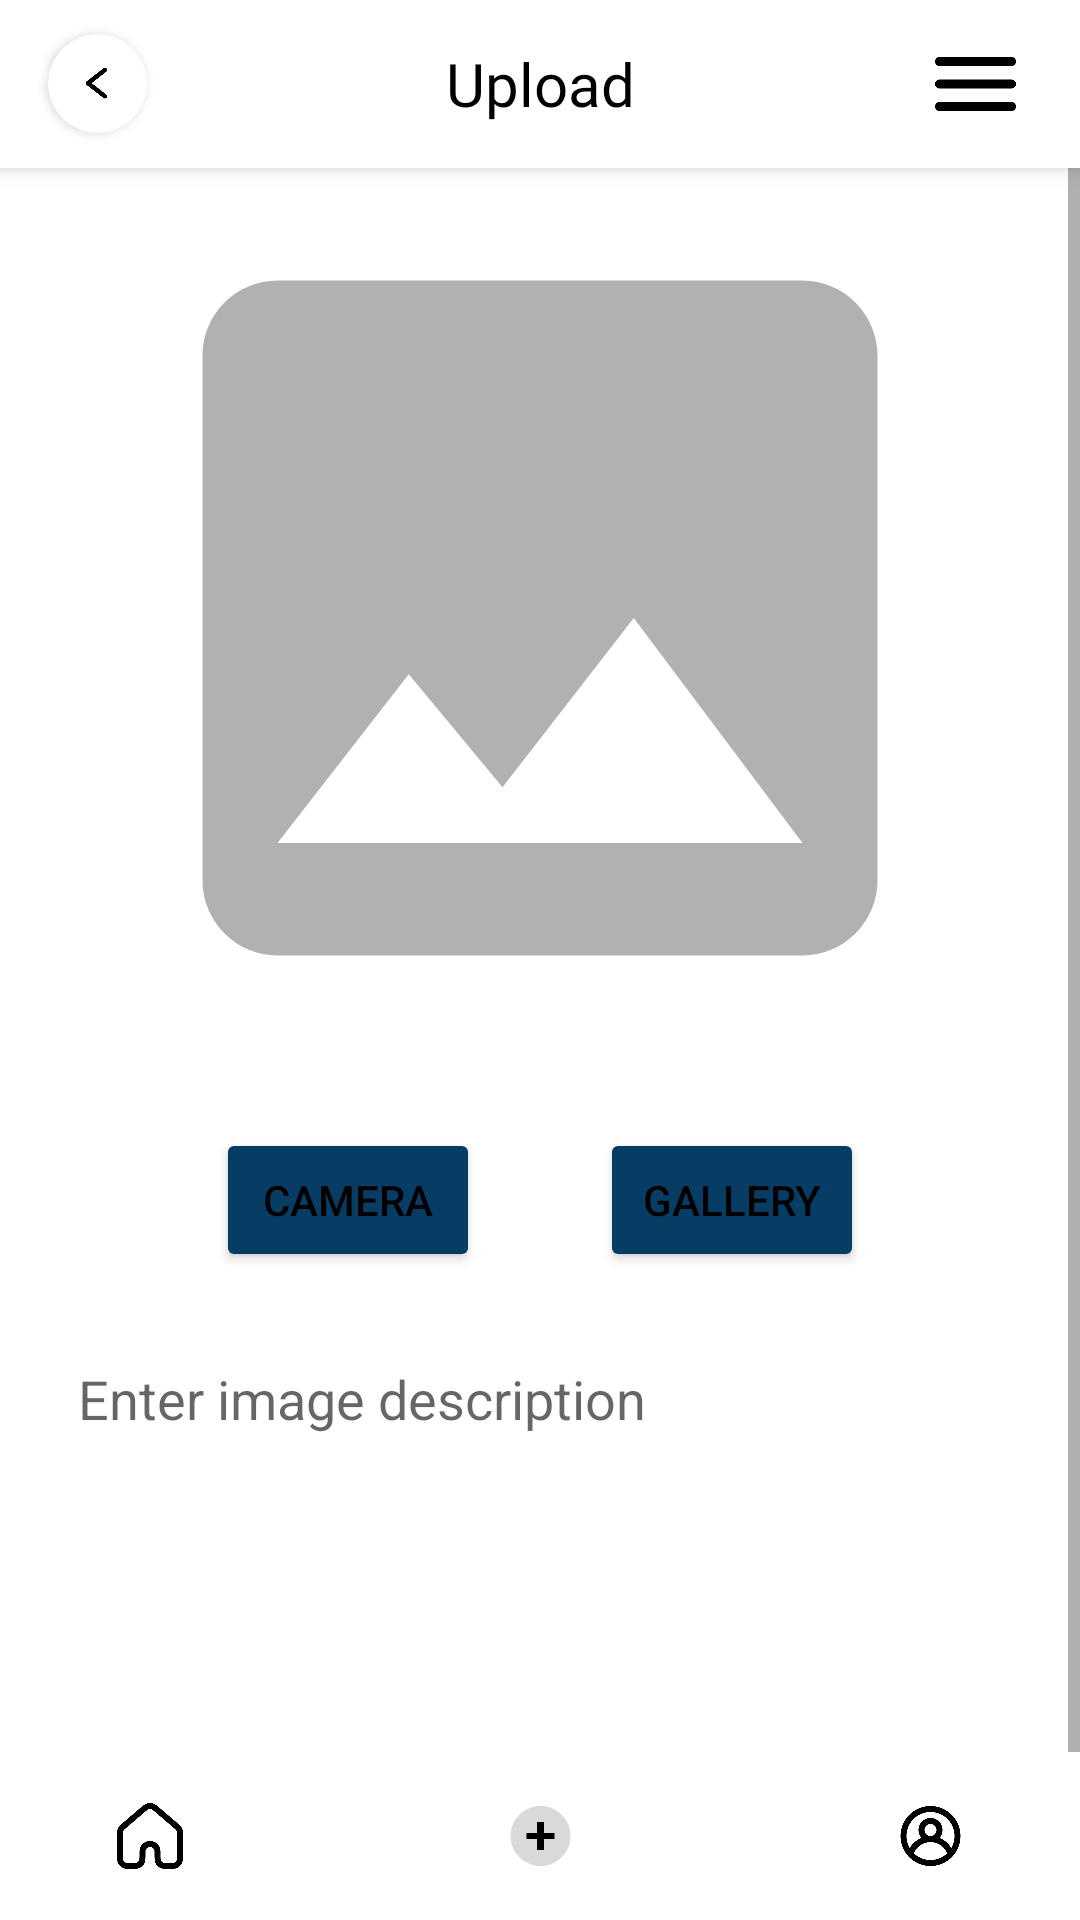

The Android layout XML behind this screen, and the referenced resources:
<!-- AndroidManifest.xml: application theme Theme.StoryApp -->
<!-- res/layout/activity_upload.xml -->
<?xml version="1.0" encoding="utf-8"?>
<androidx.constraintlayout.widget.ConstraintLayout xmlns:android="http://schemas.android.com/apk/res/android"
    xmlns:app="http://schemas.android.com/apk/res-auto"
    xmlns:tools="http://schemas.android.com/tools"
    android:layout_width="match_parent"
    android:layout_height="match_parent"
    tools:context=".view.upload.UploadActivity">

    <androidx.appcompat.widget.Toolbar
        android:id="@+id/toolbar"
        android:layout_width="match_parent"
        android:layout_height="?attr/actionBarSize"
        android:background="?attr/colorPrimary"
        android:elevation="4dp"
        app:layout_constraintEnd_toEndOf="parent"
        app:layout_constraintStart_toStartOf="parent"
        app:layout_constraintTop_toTopOf="parent">

        <androidx.cardview.widget.CardView
            android:layout_width="33sp"
            android:layout_height="33sp"
            android:layout_marginLeft="0sp"
            app:cardCornerRadius="200dp">

            <ImageButton
                android:id="@+id/ib_back"
                android:layout_width="30sp"
                android:layout_height="30sp"
                android:layout_gravity="center"
                android:background="@null"
                android:backgroundTint="@color/white"
                android:src="@drawable/ic_back" />
        </androidx.cardview.widget.CardView>

        <TextView
            android:id="@+id/toolbar_title"
            android:layout_width="wrap_content"
            android:layout_height="match_parent"
            android:layout_gravity="center"
            android:fontFamily="@font/poppins_semibold"
            android:gravity="center"
            android:text="Upload"
            android:textColor="@color/black"
            android:textSize="20sp" />
        <ImageButton
            android:id="@+id/ib_menu"
            android:layout_width="30sp"
            android:layout_height="match_parent"
            android:layout_gravity = "right"
            android:src="@drawable/ic_burger"
            android:backgroundTint="@color/white"
            android:background="@null"
            android:layout_marginRight="20sp"/>



    </androidx.appcompat.widget.Toolbar>


    <ScrollView
        android:layout_width="match_parent"
        android:layout_height="match_parent">

        <LinearLayout
            android:layout_width="match_parent"
            android:layout_height="wrap_content"
            android:orientation="vertical">

            <ImageView
                android:id="@+id/iv_preview"
                android:layout_width="match_parent"
                android:layout_height="300sp"
                android:layout_marginTop="?actionBarSize"
                android:src="@drawable/image"
                app:layout_constraintEnd_toEndOf="parent"
                app:layout_constraintStart_toStartOf="parent"
                app:layout_constraintTop_toTopOf="parent" />

            <LinearLayout
                android:id="@+id/linearLayout"
                android:layout_width="match_parent"
                android:layout_height="wrap_content"
                android:gravity="center"
                android:orientation="horizontal"
                app:layout_constraintEnd_toEndOf="parent"
                app:layout_constraintStart_toStartOf="parent"
                app:layout_constraintTop_toBottomOf="@+id/iv_preview">

                <Button
                    android:id="@+id/btn_camera"
                    android:layout_width="wrap_content"
                    android:layout_height="wrap_content"
                    android:layout_margin="20sp"
                    android:backgroundTint="@color/green"
                    android:text="Camera" />

                <Button
                    android:id="@+id/btn_gallery"
                    android:layout_width="wrap_content"
                    android:layout_height="wrap_content"
                    android:layout_margin="20sp"
                    android:backgroundTint="@color/green"
                    android:text="Gallery" />
            </LinearLayout>

            <EditText
                android:id="@+id/et_desc"
                android:layout_width="match_parent"
                android:layout_height="180sp"
                android:layout_marginStart="16dp"
                android:layout_marginEnd="16dp"
                android:background="@drawable/edit_text_background"
                android:gravity="top"
                android:hint="Enter image description"
                android:padding="10sp"
                app:layout_constraintEnd_toEndOf="parent"
                app:layout_constraintStart_toStartOf="parent" />

            <Button
                android:id="@+id/btn_upload"
                android:layout_width="match_parent"
                android:layout_height="wrap_content"
                android:layout_marginHorizontal="16sp"
                android:backgroundTint="@color/green"
                android:text="Upload"
                app:layout_constraintEnd_toEndOf="@+id/et_desc"
                app:layout_constraintStart_toStartOf="@+id/et_desc" />

        </LinearLayout>

    </ScrollView>

    <LinearLayout
        android:id="@+id/linearLayout2"
        android:layout_width="match_parent"
        android:layout_height="56sp"
        android:background="@color/white"
        android:gravity="center"
        android:orientation="horizontal"
        app:layout_constraintBottom_toBottomOf="parent">

        <ImageButton
            android:id="@+id/btn_home"
            android:layout_width="50sp"
            android:layout_height="50sp"
            android:backgroundTint="@color/white"
            android:src="@drawable/ic_home"
            android:background="@null"
            />

        <ImageButton
            android:id="@+id/btn_add"
            android:layout_width="50sp"
            android:layout_height="50sp"
            android:layout_marginHorizontal="80sp"
            android:backgroundTint="@color/white"
            android:src="@drawable/ic_add"
            android:background="@null"
            />

        <ImageButton
            android:id="@+id/btn_profile"
            android:layout_width="50sp"
            android:layout_height="50sp"
            android:backgroundTint="@color/white"
            android:src="@drawable/ic_profile"
            android:background="@null"
            />


    </LinearLayout>


    <ProgressBar
        android:id="@+id/progress_bar"
        style="?android:attr/progressBarStyle"
        android:layout_width="80dp"
        android:layout_height="80dp"
        android:visibility="gone"
        app:layout_constraintBottom_toBottomOf="parent"
        app:layout_constraintEnd_toEndOf="parent"
        app:layout_constraintHorizontal_bias="0.5"
        app:layout_constraintStart_toStartOf="parent"
        app:layout_constraintTop_toTopOf="parent"
        app:layout_constraintVertical_bias="0.5" />

</androidx.constraintlayout.widget.ConstraintLayout>
<!-- resources referenced by this layout -->
<resources>
  <color name="black">#FF000000</color>
  <color name="green">#073C64</color>
  <color name="white">#FFFFFFFF</color>
  <!-- drawable ic_add (drawable) -->
  <vector xmlns:android="http://schemas.android.com/apk/res/android"
      android:width="21dp"
      android:height="20dp"
      android:viewportWidth="21"
      android:viewportHeight="20">
    <path
        android:pathData="M10.5,10m-10,0a10,10 0,1 1,20 0a10,10 0,1 1,-20 0"
        android:fillColor="#D9D9D9"/>
    <path
        android:pathData="M15.167,11.116H11.708V14.667H9.292V11.116H5.833V8.884H9.292V5.333H11.708V8.884H15.167V11.116Z"
        android:fillColor="#000000"/>
  </vector>
  <!-- drawable ic_back (drawable) -->
  <vector xmlns:android="http://schemas.android.com/apk/res/android"
      android:width="8dp"
      android:height="11dp"
      android:viewportWidth="8"
      android:viewportHeight="11">
    <path
        android:strokeWidth="1.5"
        android:pathData="M6.625,1L1,5.375L6.625,9.75"
        android:strokeLineJoin="round"
        android:fillColor="#00000000"
        android:strokeColor="#000"
        android:strokeLineCap="round"/>
  </vector>
  <!-- drawable ic_burger (drawable) -->
  <vector xmlns:android="http://schemas.android.com/apk/res/android"
      android:width="27dp"
      android:height="18dp"
      android:viewportWidth="27"
      android:viewportHeight="18">
  
      <path
          android:fillColor="#000"
          android:pathData="M0,16.5C0,17.328 0.672,18 1.5,18H25.5C26.328,18 27,17.328 27,16.5C27,15.672 26.328,15 25.5,15H1.5C0.672,15 0,15.672 0,16.5ZM0,9C0,9.828 0.672,10.5 1.5,10.5H25.5C26.328,10.5 27,9.828 27,9C27,8.172 26.328,7.5 25.5,7.5H1.5C0.672,7.5 0,8.172 0,9ZM1.5,0C0.672,0 0,0.672 0,1.5C0,2.328 0.672,3 1.5,3H25.5C26.328,3 27,2.328 27,1.5C27,0.672 26.328,0 25.5,0H1.5Z" />
  
  
  </vector>
  <!-- drawable image (drawable) -->
  <vector android:height="100dp" android:tint="#B1B1B1"
      android:viewportHeight="24" android:viewportWidth="24"
      android:width="100dp" xmlns:android="http://schemas.android.com/apk/res/android">
      <path android:fillColor="@android:color/white" android:pathData="M21,19V5c0,-1.1 -0.9,-2 -2,-2H5c-1.1,0 -2,0.9 -2,2v14c0,1.1 0.9,2 2,2h14c1.1,0 2,-0.9 2,-2zM8.5,13.5l2.5,3.01L14.5,12l4.5,6H5l3.5,-4.5z"/>
  </vector>
  <style name="Theme.StoryApp" parent="Theme.MaterialComponents.Light.NoActionBar">
          
          <item name="android:windowLightStatusBar">true</item>
          <item name="colorPrimary">@color/white</item>
          <item name="colorPrimaryDark">@color/white</item>
          <item name="android:textColorPrimary">@color/black</item>
          <item name="android:windowBackground">@color/white</item>
          <item name="boxStrokeColor">@color/black</item>
          <item name="boxStrokeWidth">2dp</item>
          <item name="android:windowAnimationStyle">@null</item>
  
  
      </style>
</resources>
